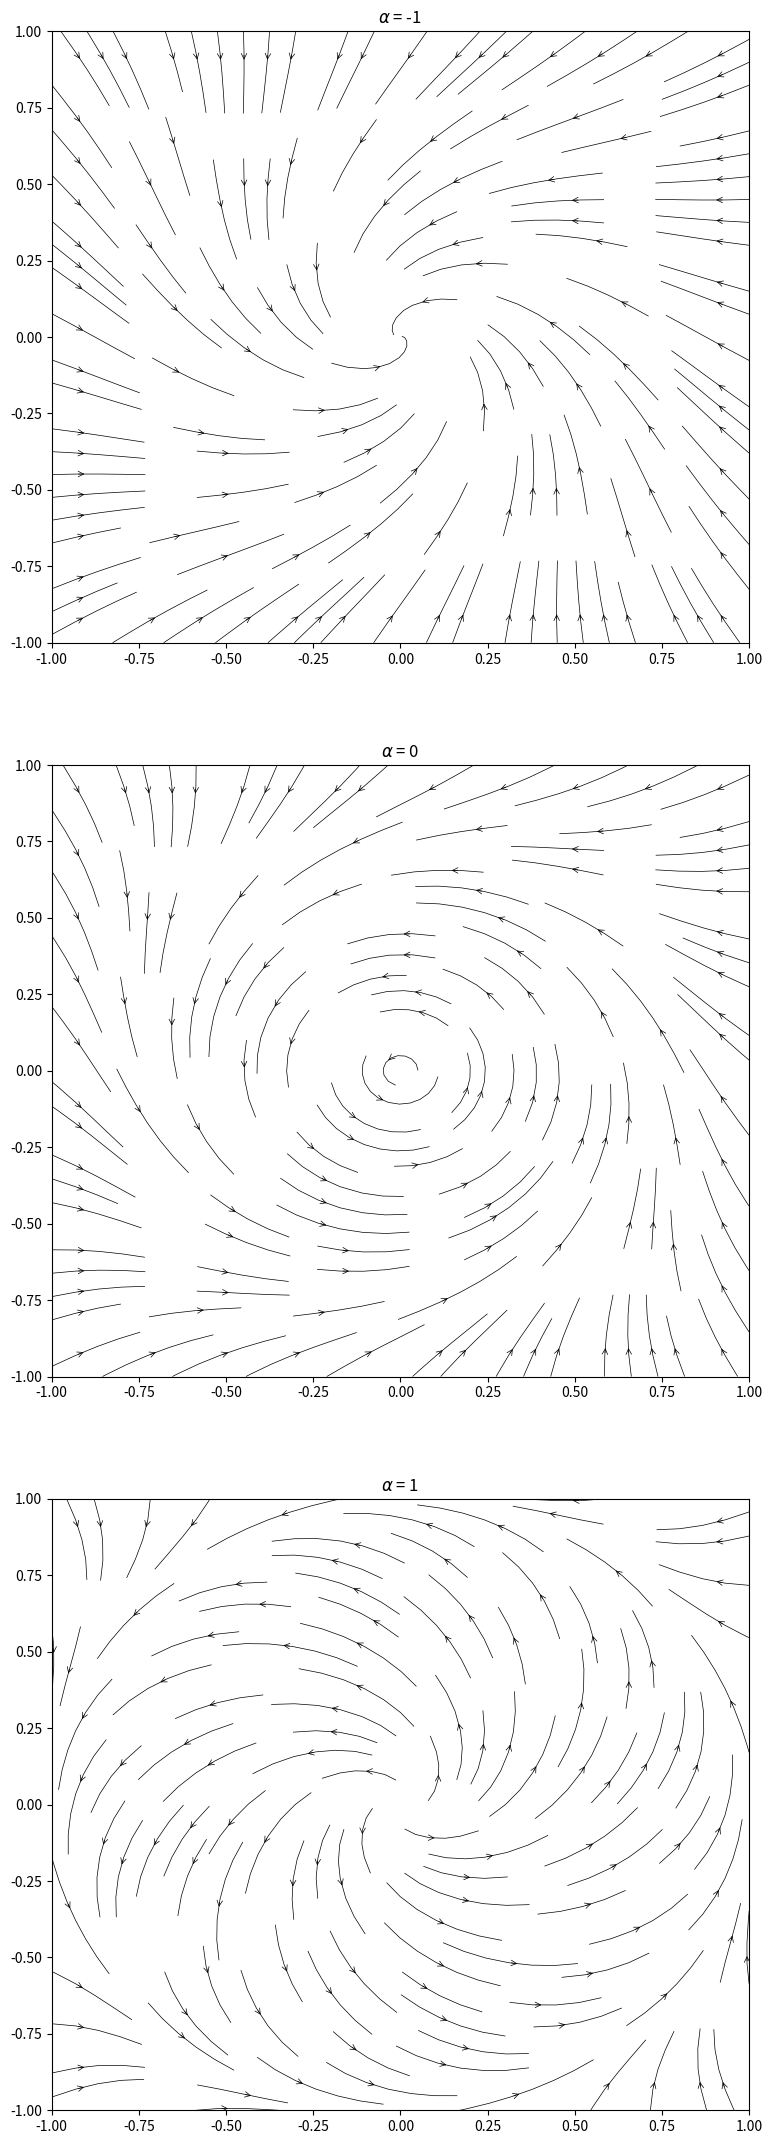
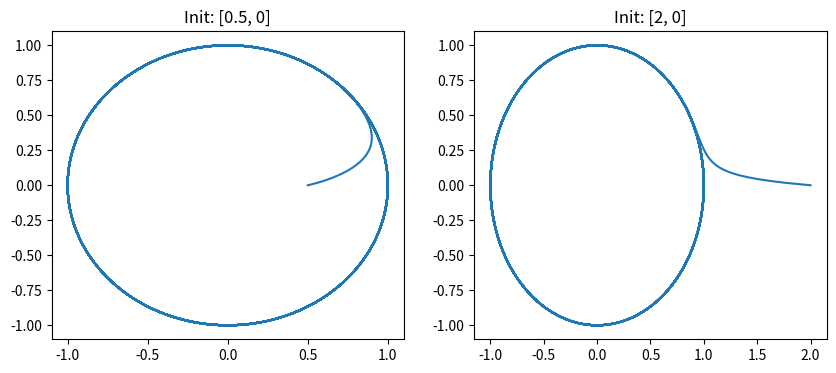
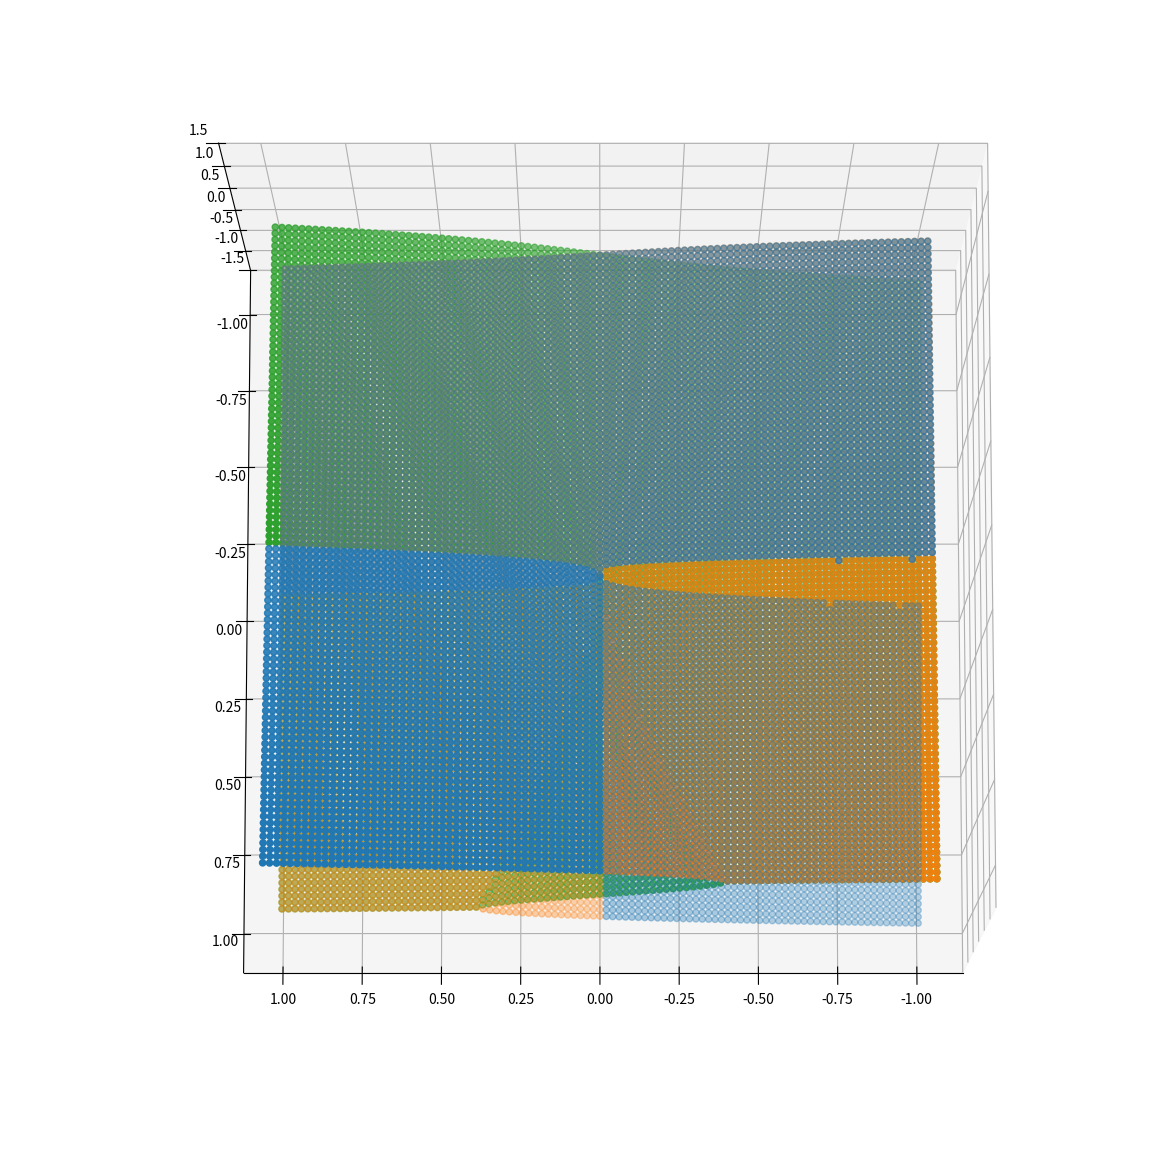

Python code for these plots, in order:
#!/usr/bin/env python3
# -*- coding: utf-8 -*-
"""
Created on Mon Nov 25 14:24:11 2019

[redacted]
"""
import cmath
import matplotlib
import numpy as np
import matplotlib.pyplot as plt
from mpl_toolkits.mplot3d import Axes3D
import matplotlib.animation as manimation
from scipy.integrate import odeint
import scipy
from numpy import linalg as LA
#from scipy.integrate import solve_ivp
import numpy as np
import matplotlib.pyplot as plt
import matplotlib.gridspec as gridspec
from mpl_toolkits import mplot3d
from scipy.optimize import fsolve

#%% Task 3 -1

#visualisation
nx, ny = (500, 500)
x = np.linspace(-1, 1, nx)
y = np.linspace(-1, 1, ny)
X,Y = np.meshgrid(x, y)
fig = plt.figure(figsize=(9, 27))
gs = gridspec.GridSpec(nrows=3, ncols=1, height_ratios=[2, 2, 2])





alpha = -1 #set the alpha value that you want

#########################Alpha = 0.1 ############################# 
#speed d_phi(x)
U = -X*(X**2 + Y**2)**2 + alpha*X - Y
V = -Y*(X**2 + Y**2)**2 + X + alpha*Y

#  Varying density along a streamline
ax0 = fig.add_subplot(gs[0, 0])

ax0.streamplot(X, Y, U, V, color='k',density = 1, maxlength=0.2,
               arrowstyle='->', arrowsize=1,linewidth=0.5)

ax0.set_title(r'$\alpha$ = ' + str(alpha))





alpha = 0 #set the alpha value that you want

#speed d_phi(x)
U = -X*(X**2 + Y**2)**2 + alpha*X - Y
V = -Y*(X**2 + Y**2)**2 + X + alpha*Y

#  Varying density along a streamline
ax1 = fig.add_subplot(gs[1, 0])

ax1.streamplot(X, Y, U, V, color='k',density = 1, maxlength=0.2,
               arrowstyle='->', arrowsize=1,linewidth=0.5)

ax1.set_title(r'$\alpha$ = ' + str(alpha))





alpha = 1 #set the alpha value that you want

#speed d_phi(x)
U = -X*(X**2 + Y**2)**2 + alpha*X - Y
V = -Y*(X**2 + Y**2)**2 + X + alpha*Y

#  Varying density along a streamline
ax2 = fig.add_subplot(gs[2, 0])

ax2.streamplot(X, Y, U, V, color='k',density = 1, maxlength=0.2,
               arrowstyle='->', arrowsize=1,linewidth=0.5)

ax2.set_title(r'$\alpha$ = ' + str(alpha))





#%% Task 3 -2


def dpdt(p, t):
    alpha = 1
    return p*(alpha-p**2)

def dOdt(O, t):
    return 0.2

x0, y0 = (0.5, 0)

p0, O0 = cmath.polar(x0 + 1j*y0)

t = np.linspace(0, 500, 10000)
O = odeint(dOdt, O0, t)
p = odeint(dpdt, p0, t)

x = [cmath.rect(p[i], O[i]) for i in range (10000)]
x1 = np.array([x1.real for x1 in x])
x2 = np.array([x2.imag for x2 in x])

fig = plt.figure(figsize = [10,4])
ax1 = fig.add_subplot(121)#!/usr/bin/env python3
# -*- coding: utf-8 -*-
"""
Created on Mon Nov 25 17:58:00 2019

[redacted]
"""
ax1.title.set_text('Init: '+ str([x0,y0]))
ax1.plot(x1, x2)
#plt.title('initial point: ' [x0,y0])


x0, y0 = (2, 0)

p0, O0 = cmath.polar(x0 + 1j*y0)

t = np.linspace(0, 500, 10000)
O = odeint(dOdt, O0, t)
p = odeint(dpdt, p0, t)

x = [cmath.rect(p[i], O[i]) for i in range (10000)]
x1 = np.array([x1.real for x1 in x])
x2 = np.array([x2.imag for x2 in x])

ax2 = fig.add_subplot(122)
ax2.title.set_text('Init: '+ str([x0,y0]))
ax2.plot(x1, x2)
#plt.title('initial point: ' [x0,y0])
#%% Task 3

n = 100

alpha1 = [-1 + 2*i/n for i in range(n)]
alpha2 = [-1 + 2*i/n for i in range(n)]
x = []

alpha12 = []
alpha22 = []
alpha13 = []
alpha23 = []
x2 = []
x3 = []

for al1 in alpha1:
    for al2 in alpha2:
        roots = np.roots([-1, 0, al2, al1])
        x.append(roots[0].real)
        if len (roots) > 1:
            alpha12.append(al1)
            alpha22.append(al2)
            x2.append(roots[1].real)
        if len (roots) > 2:
            alpha13.append(al1)
            alpha23.append(al2)
            x3.append(roots[2].real)
        
alpha1 = [-1 + 2*int(i/n)/n for i in range(n**2)]
for j in range(n-1):
    alpha2 = alpha2 + [-1 + 2*i/n for i in range(n)]
    
ax = plt.figure(figsize=(15, 15))     
ax = plt.axes(projection='3d')
ax.scatter3D(alpha1, alpha2, x, )
ax.scatter3D(alpha12, alpha22, x2)
ax.scatter3D(alpha13, alpha23, x3)


ax.view_init(80, 90)
#plt.draw()
